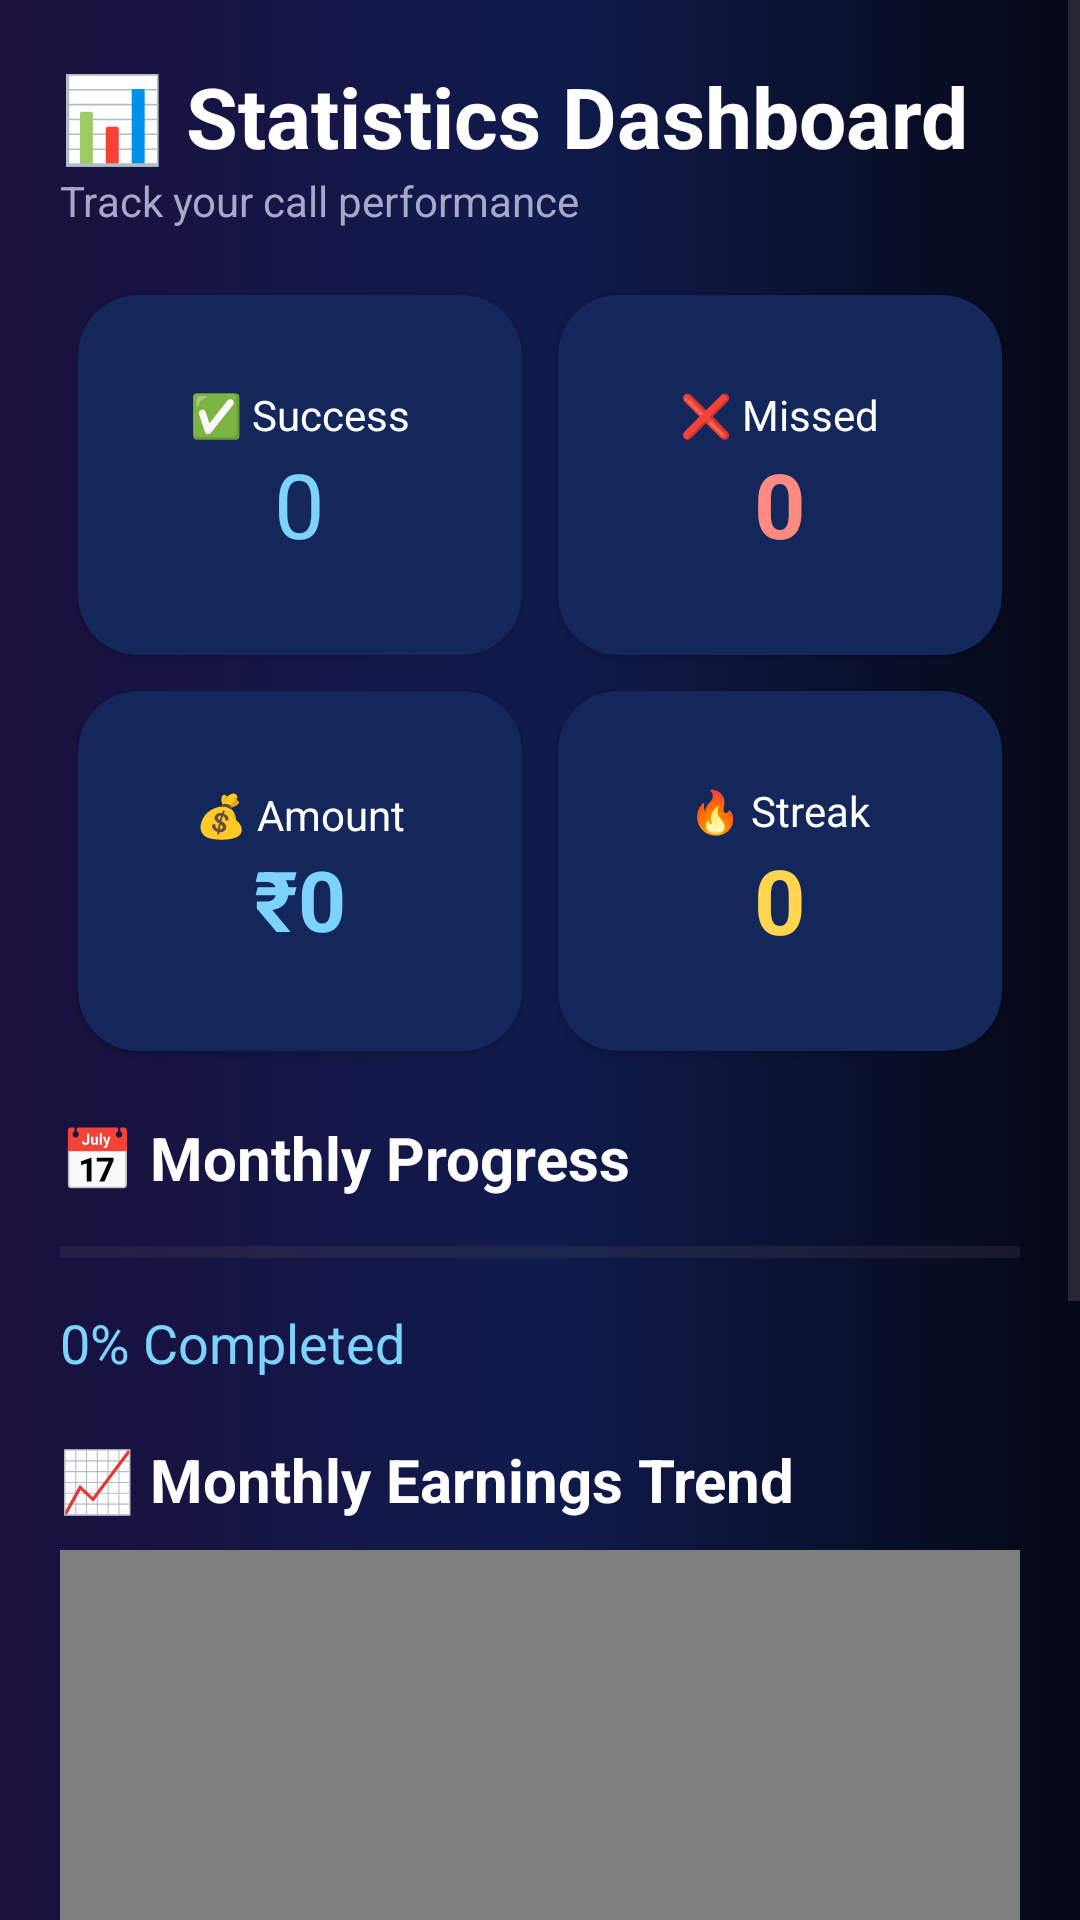

Write the Android layout XML for this screen, with the resource values it uses.
<!-- AndroidManifest.xml: application theme Theme.CallMeRa -->
<!-- res/layout/activity_statistics.xml -->
<?xml version="1.0" encoding="utf-8"?>
<ScrollView
    xmlns:android="http://schemas.android.com/apk/res/android"
    xmlns:app="http://schemas.android.com/apk/res-auto"
    android:layout_width="match_parent"
    android:layout_height="match_parent"
    android:background="@drawable/bg_dashboard">

    ```
    <LinearLayout
        android:layout_width="match_parent"
        android:layout_height="wrap_content"
        android:orientation="vertical"
        android:padding="20dp">

        <TextView
            android:layout_width="wrap_content"
            android:layout_height="wrap_content"
            android:text="📊 Statistics Dashboard"
            android:textColor="#FFFFFF"
            android:textSize="28sp"
            android:textStyle="bold"/>

        <TextView
            android:layout_width="wrap_content"
            android:layout_height="wrap_content"
            android:text="Track your call performance"
            android:textColor="#A8A8C8"
            android:textSize="14sp"
            android:layout_marginBottom="16dp"/>

        

        <LinearLayout
            android:layout_width="match_parent"
            android:layout_height="wrap_content"
            android:orientation="horizontal">

            <androidx.cardview.widget.CardView
                android:layout_width="0dp"
                android:layout_weight="1"
                android:layout_height="120dp"
                android:layout_margin="6dp"
                android:backgroundTint="#13275B"
                app:cardCornerRadius="20dp">

                <LinearLayout
                    android:layout_width="match_parent"
                    android:layout_height="match_parent"
                    android:gravity="center"
                    android:orientation="vertical">

                    <TextView
                        android:layout_width="wrap_content"
                        android:layout_height="wrap_content"
                        android:text="✅ Success"
                        android:textColor="#FFFFFF"/>

                    <TextView
                        android:id="@+id/txtCountedDays"
                        android:layout_width="wrap_content"
                        android:layout_height="wrap_content"
                        android:text="0"
                        android:textColor="#7DD3FC"
                        android:textSize="30sp"/>

                </LinearLayout>

            </androidx.cardview.widget.CardView>

            <androidx.cardview.widget.CardView
                android:layout_width="0dp"
                android:layout_weight="1"
                android:layout_height="120dp"
                android:layout_margin="6dp"
                android:backgroundTint="#13275B"
                app:cardCornerRadius="20dp">

                <LinearLayout
                    android:layout_width="match_parent"
                    android:layout_height="match_parent"
                    android:gravity="center"
                    android:orientation="vertical">

                    <TextView
                        android:layout_width="wrap_content"
                        android:layout_height="wrap_content"
                        android:text="❌ Missed"
                        android:textColor="#FFFFFF"/>

                    <TextView
                        android:id="@+id/txtMissedDays"
                        android:layout_width="wrap_content"
                        android:layout_height="wrap_content"
                        android:text="0"
                        android:textColor="#FF8A80"
                        android:textSize="30sp"
                        android:textStyle="bold"/>

                </LinearLayout>

            </androidx.cardview.widget.CardView>

        </LinearLayout>

        

        <LinearLayout
            android:layout_width="match_parent"
            android:layout_height="wrap_content"
            android:orientation="horizontal">

            <androidx.cardview.widget.CardView
                android:layout_width="0dp"
                android:layout_weight="1"
                android:layout_height="120dp"
                android:layout_margin="6dp"
                android:backgroundTint="#13275B"
                app:cardCornerRadius="20dp">

                <LinearLayout
                    android:layout_width="match_parent"
                    android:layout_height="match_parent"
                    android:gravity="center"
                    android:orientation="vertical">

                    <TextView
                        android:layout_width="wrap_content"
                        android:layout_height="wrap_content"
                        android:text="💰 Amount"
                        android:textColor="#FFFFFF"/>

                    <TextView
                        android:id="@+id/txtAmount"
                        android:layout_width="wrap_content"
                        android:layout_height="wrap_content"
                        android:text="₹0"
                        android:textColor="#7DD3FC"
                        android:textSize="28sp"
                        android:textStyle="bold"/>

                </LinearLayout>

            </androidx.cardview.widget.CardView>

            <androidx.cardview.widget.CardView
                android:layout_width="0dp"
                android:layout_weight="1"
                android:layout_height="120dp"
                android:layout_margin="6dp"
                android:backgroundTint="#13275B"
                app:cardCornerRadius="20dp">

                <LinearLayout
                    android:layout_width="match_parent"
                    android:layout_height="match_parent"
                    android:gravity="center"
                    android:orientation="vertical">

                    <TextView
                        android:layout_width="wrap_content"
                        android:layout_height="wrap_content"
                        android:text="🔥 Streak"
                        android:textColor="#FFFFFF"/>

                    <TextView
                        android:id="@+id/txtStreak"
                        android:layout_width="wrap_content"
                        android:layout_height="wrap_content"
                        android:text="0"
                        android:textColor="#FFD54F"
                        android:textSize="30sp"
                        android:textStyle="bold"/>

                </LinearLayout>

            </androidx.cardview.widget.CardView>

        </LinearLayout>

        

        <TextView
            android:layout_width="wrap_content"
            android:layout_height="wrap_content"
            android:text="📅 Monthly Progress"
            android:textColor="#FFFFFF"
            android:textSize="20sp"
            android:textStyle="bold"
            android:layout_marginTop="16dp"/>

        <ProgressBar
            android:id="@+id/progressCompletion"
            style="?android:attr/progressBarStyleHorizontal"
            android:layout_width="match_parent"
            android:layout_height="20dp"
            android:max="100"
            android:layout_marginTop="8dp"/>

        <TextView
            android:id="@+id/txtCompletion"
            android:layout_width="wrap_content"
            android:layout_height="wrap_content"
            android:text="0% Completed"
            android:textColor="#7DD3FC"
            android:textSize="18sp"
            android:layout_marginTop="8dp"/>

        

        <TextView
            android:layout_width="wrap_content"
            android:layout_height="wrap_content"
            android:text="📈 Monthly Earnings Trend"
            android:textColor="#FFFFFF"
            android:textSize="20sp"
            android:textStyle="bold"
            android:layout_marginTop="20dp"/>

        <com.github.mikephil.charting.charts.BarChart
            android:id="@+id/barChart"
            android:layout_width="match_parent"
            android:layout_height="300dp"
            android:layout_marginTop="10dp"/>

        

        <androidx.cardview.widget.CardView
            android:layout_width="match_parent"
            android:layout_height="wrap_content"
            android:layout_marginTop="20dp"
            android:backgroundTint="#13275B"
            app:cardCornerRadius="20dp">

            <LinearLayout
                android:layout_width="match_parent"
                android:layout_height="wrap_content"
                android:orientation="vertical"
                android:padding="16dp">

                <TextView
                    android:layout_width="wrap_content"
                    android:layout_height="wrap_content"
                    android:text="🧠 Smart Insights"
                    android:textColor="#FFFFFF"
                    android:textSize="18sp"
                    android:textStyle="bold"/>

                <TextView
                    android:id="@+id/txtInsights"
                    android:layout_width="match_parent"
                    android:layout_height="wrap_content"
                    android:text="Loading..."
                    android:textColor="#D8C5FF"
                    android:textSize="16sp"
                    android:layout_marginTop="10dp"/>

            </LinearLayout>

        </androidx.cardview.widget.CardView>

    </LinearLayout>
    ```

</ScrollView>
<!-- resources referenced by this layout -->
<resources>
  <!-- drawable bg_dashboard (drawable) -->
  <?xml version="1.0" encoding="utf-8"?>
  <shape xmlns:android="http://schemas.android.com/apk/res/android">
      <gradient
          android:startColor="#1A103D"
          android:centerColor="#101B4D"
          android:endColor="#050816"
          android:angle="0"/>
  </shape>
  <style name="Theme.CallMeRa" parent="Base.Theme.CallMeRa" />
  <style name="Base.Theme.CallMeRa" parent="Theme.Material3.DayNight.NoActionBar">
  
          <item name="android:windowBackground">
              @drawable/bg_dashboard
          </item>
  
      </style>
</resources>
